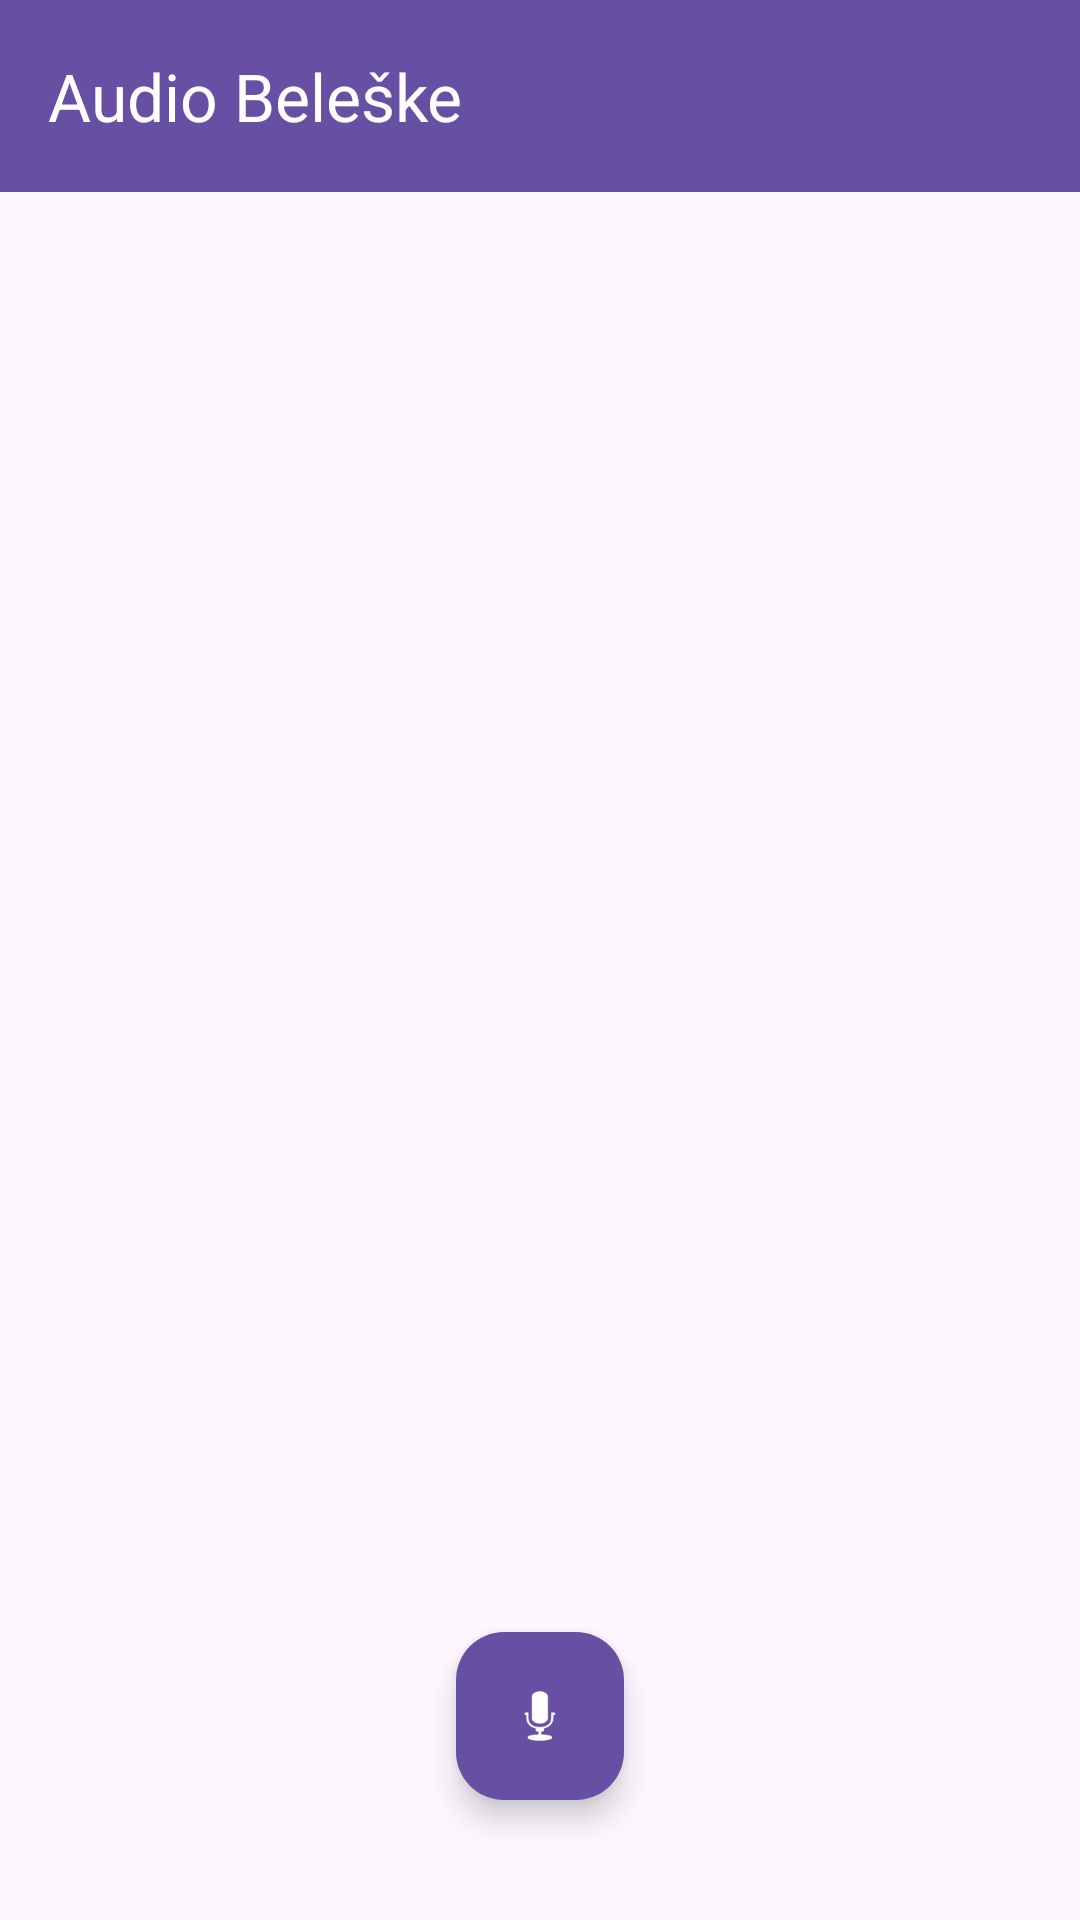

Here is an Android app screen rendered from its layout file. Give the layout XML and the strings, colors and styles it references.
<!-- AndroidManifest.xml: activity theme Theme.SeminarskiRad -->
<!-- res/layout/activity_main.xml -->
<?xml version="1.0" encoding="utf-8"?>
<androidx.drawerlayout.widget.DrawerLayout xmlns:android="http://schemas.android.com/apk/res/android"
    xmlns:app="http://schemas.android.com/apk/res-auto"
    android:id="@+id/drawer_layout"
    android:layout_width="match_parent"
    android:layout_height="match_parent">

    
    <LinearLayout
        android:layout_width="match_parent"
        android:layout_height="match_parent"
        android:orientation="vertical">

        
        <androidx.appcompat.widget.Toolbar
            android:id="@+id/toolbar"
            android:layout_width="match_parent"
            android:layout_height="?attr/actionBarSize"
            android:background="?attr/colorPrimary"
            android:theme="@style/ThemeOverlay.AppCompat.Dark.ActionBar"
            app:title="@string/records_in_menu"
            app:titleTextColor="@android:color/white" />

        
        <RelativeLayout
            android:layout_width="match_parent"
            android:layout_height="match_parent">

            
            <TextView
                android:id="@+id/txtStatus"
                android:layout_width="wrap_content"
                android:layout_height="wrap_content"
                android:textSize="18sp"
                android:textAlignment="center"
                android:layout_centerInParent="true" />

            
            <com.google.android.material.floatingactionbutton.FloatingActionButton
                android:id="@+id/fabRecord"
                android:layout_width="wrap_content"
                android:layout_height="wrap_content"
                android:layout_alignParentBottom="true"
                android:layout_centerHorizontal="true"
                android:layout_marginBottom="40dp"
                android:contentDescription="@string/fab_transformation_scrim_behavior"
                app:srcCompat="@android:drawable/ic_btn_speak_now"
                app:tint="@android:color/white"
                app:backgroundTint="?attr/colorPrimary" />
        </RelativeLayout>
    </LinearLayout>

    
    <com.google.android.material.navigation.NavigationView
        android:id="@+id/nav_view"
        android:layout_width="wrap_content"
        android:layout_height="match_parent"
        android:layout_gravity="start"
        app:menu="@menu/menu_main"
        app:headerLayout="@layout/drawer_header" />
</androidx.drawerlayout.widget.DrawerLayout>
<!-- res/layout/drawer_header.xml (included above) -->
<?xml version="1.0" encoding="utf-8"?>
<LinearLayout xmlns:android="http://schemas.android.com/apk/res/android"
    android:layout_width="match_parent"
    android:layout_height="160dp"
    android:orientation="vertical"
    android:gravity="bottom"
    android:padding="16dp"
    android:background="?attr/colorPrimary">

    <TextView
        android:layout_width="wrap_content"
        android:layout_height="wrap_content"
        android:text="@string/menu"
        android:textColor="@android:color/white"
        android:textSize="20sp"
        android:textStyle="bold" />
</LinearLayout>
<!-- resources referenced by this layout -->
<resources>
  <string name="menu">Meni</string>
  <string name="records_in_menu">Audio Beleške</string>
  <style name="Theme.SeminarskiRad" parent="Base.Theme.SeminarskiRad" />
  <style name="Base.Theme.SeminarskiRad" parent="Theme.Material3.DayNight.NoActionBar">
          
          
      </style>
</resources>
